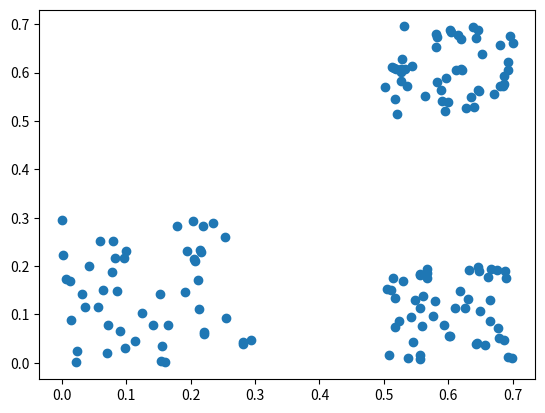

This chart was generated by the following Python code: (Note: this script raises an exception after producing the figure.)
import numpy as np
import matplotlib.pyplot as plt

# calculate Euclidean distance
def euclDistance(vector1, vector2):
     return np.sqrt(sum(np.power(vector2 - vector1, 2)))


# init centroids with random samples
def initCentroids(dataSet, k):
     numSamples, dim = dataSet.shape
     centroids = np.zeros((k, dim))
     for i in range(k):
          index = int(np.random.uniform(0, numSamples))
          centroids[i, :] = dataSet[index, :]
     return centroids


# k-means cluster
def kMeans(dataSet, k):
     numSamples = dataSet.shape[0]
     # first column stores which cluster this sample belongs to,
     # second column stores the error between this sample and its centroid
     clusterAssment = np.mat(np.zeros((numSamples, 2)))
     clusterChanged = True

     ## step 1: init centroids
     centroids = initCentroids(dataSet, k)

     while clusterChanged:
          clusterChanged = False
          ## for each sample
          for i in range(numSamples):
               minDist = 100000.0
               minIndex = 0
               ## for each centroid
               ## step 2: find the centroid who is closest
               for j in range(k):
                    distance = euclDistance(centroids[j, :], dataSet[i, :])
                    if distance < minDist:
                         minDist = distance
                         minIndex = j

               ## step 3: update its cluster
               if clusterAssment[i, 0] != minIndex:
                    clusterChanged = True
                    clusterAssment[i, :] = minIndex, minDist ** 2

          ## step 4: update centroids
          for j in range(k):
               pointsInCluster = dataSet[np.nonzero(clusterAssment[:, 0].A == j)[0]]
               centroids[j, :] = np.mean(pointsInCluster, axis=0)

     return centroids, clusterAssment


def main():
     # Create 2D Datapoints
     N = 50
     x = np.random.rand(N, 2) * 0.3
     y = np.random.rand(N, 2) * 0.2 + 0.5
     z = np.random.rand(N, 2) * 0.2 + [0.5, 0]
     points = np.concatenate((x, y, z))

     # Plot Points
     plt.scatter(points[:, 0], points[:, 1])
     plt.show()

     # Kmeans
     nrClasses = 3
     maxIter = 10
     centroids, clusterAssment = kMeans(points, nrClasses)
     print(centroids)


if __name__ == "__main__":
     main()
